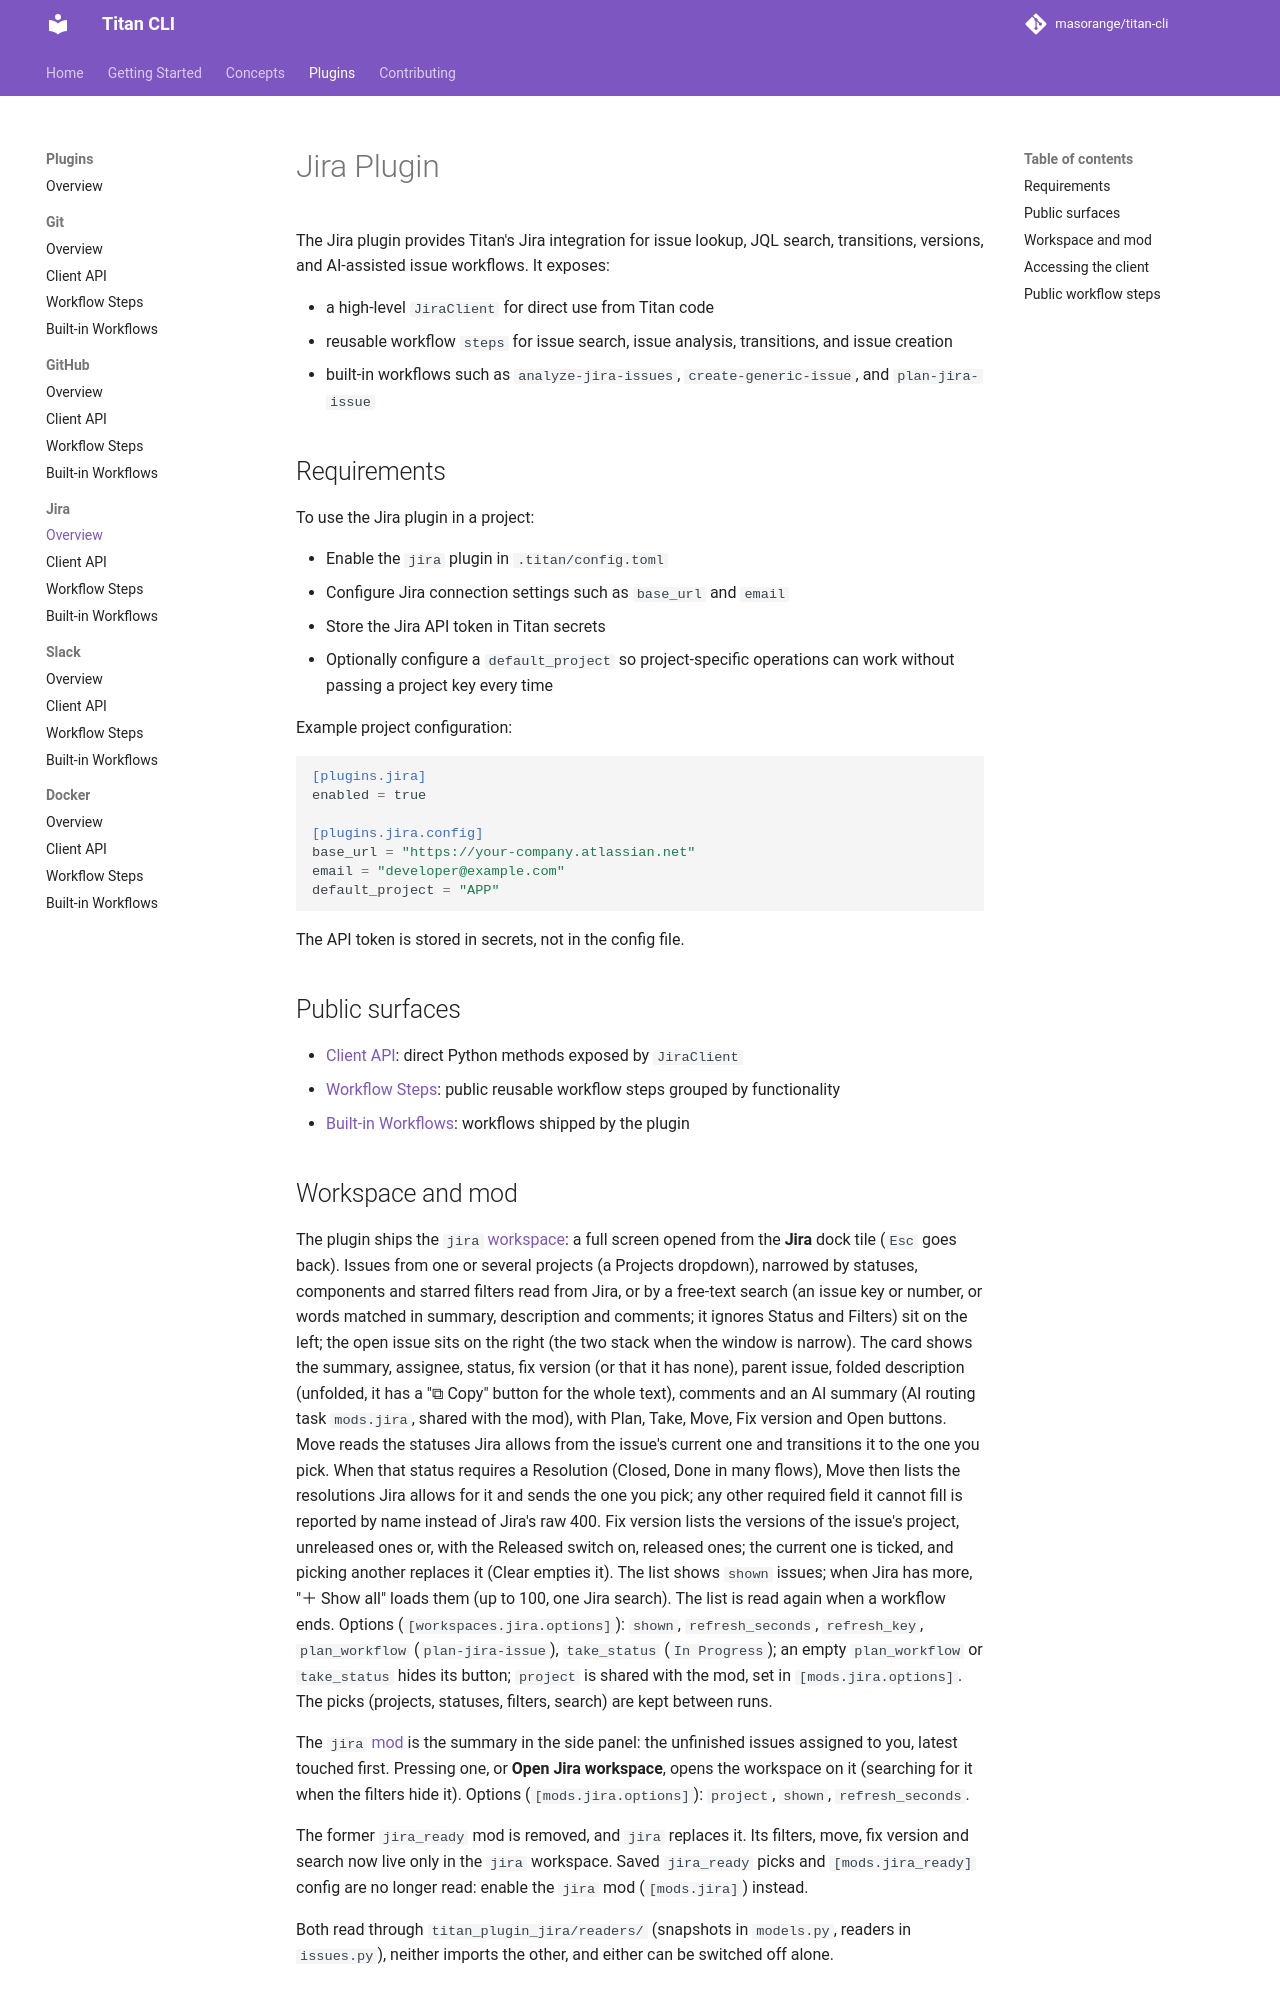

repository: masorange/titan-cli · page: plugins/jira/overview/index.html · generator: mkdocs

# Jira Plugin

The Jira plugin provides Titan's Jira integration for issue lookup, JQL search, transitions, versions, and AI-assisted issue workflows. It exposes:

- a high-level `JiraClient` for direct use from Titan code
- reusable workflow `steps` for issue search, issue analysis, transitions, and issue creation
- built-in workflows such as `analyze-jira-issues`, `create-generic-issue`, and `plan-jira-issue`

## Requirements

To use the Jira plugin in a project:

- Enable the `jira` plugin in `.titan/config.toml`
- Configure Jira connection settings such as `base_url` and `email`
- Store the Jira API token in Titan secrets
- Optionally configure a `default_project` so project-specific operations can work without passing a project key every time

Example project configuration:

```toml
[plugins.jira]
enabled = true

[plugins.jira.config]
base_url = "https://your-company.atlassian.net"
email = "developer@example.com"
default_project = "APP"
```

The API token is stored in secrets, not in the config file.

## Public surfaces

- [Client API](./client-api.md): direct Python methods exposed by `JiraClient`
- [Workflow Steps](./workflow-steps.md): public reusable workflow steps grouped by functionality
- [Built-in Workflows](./built-in-workflows.md): workflows shipped by the plugin
